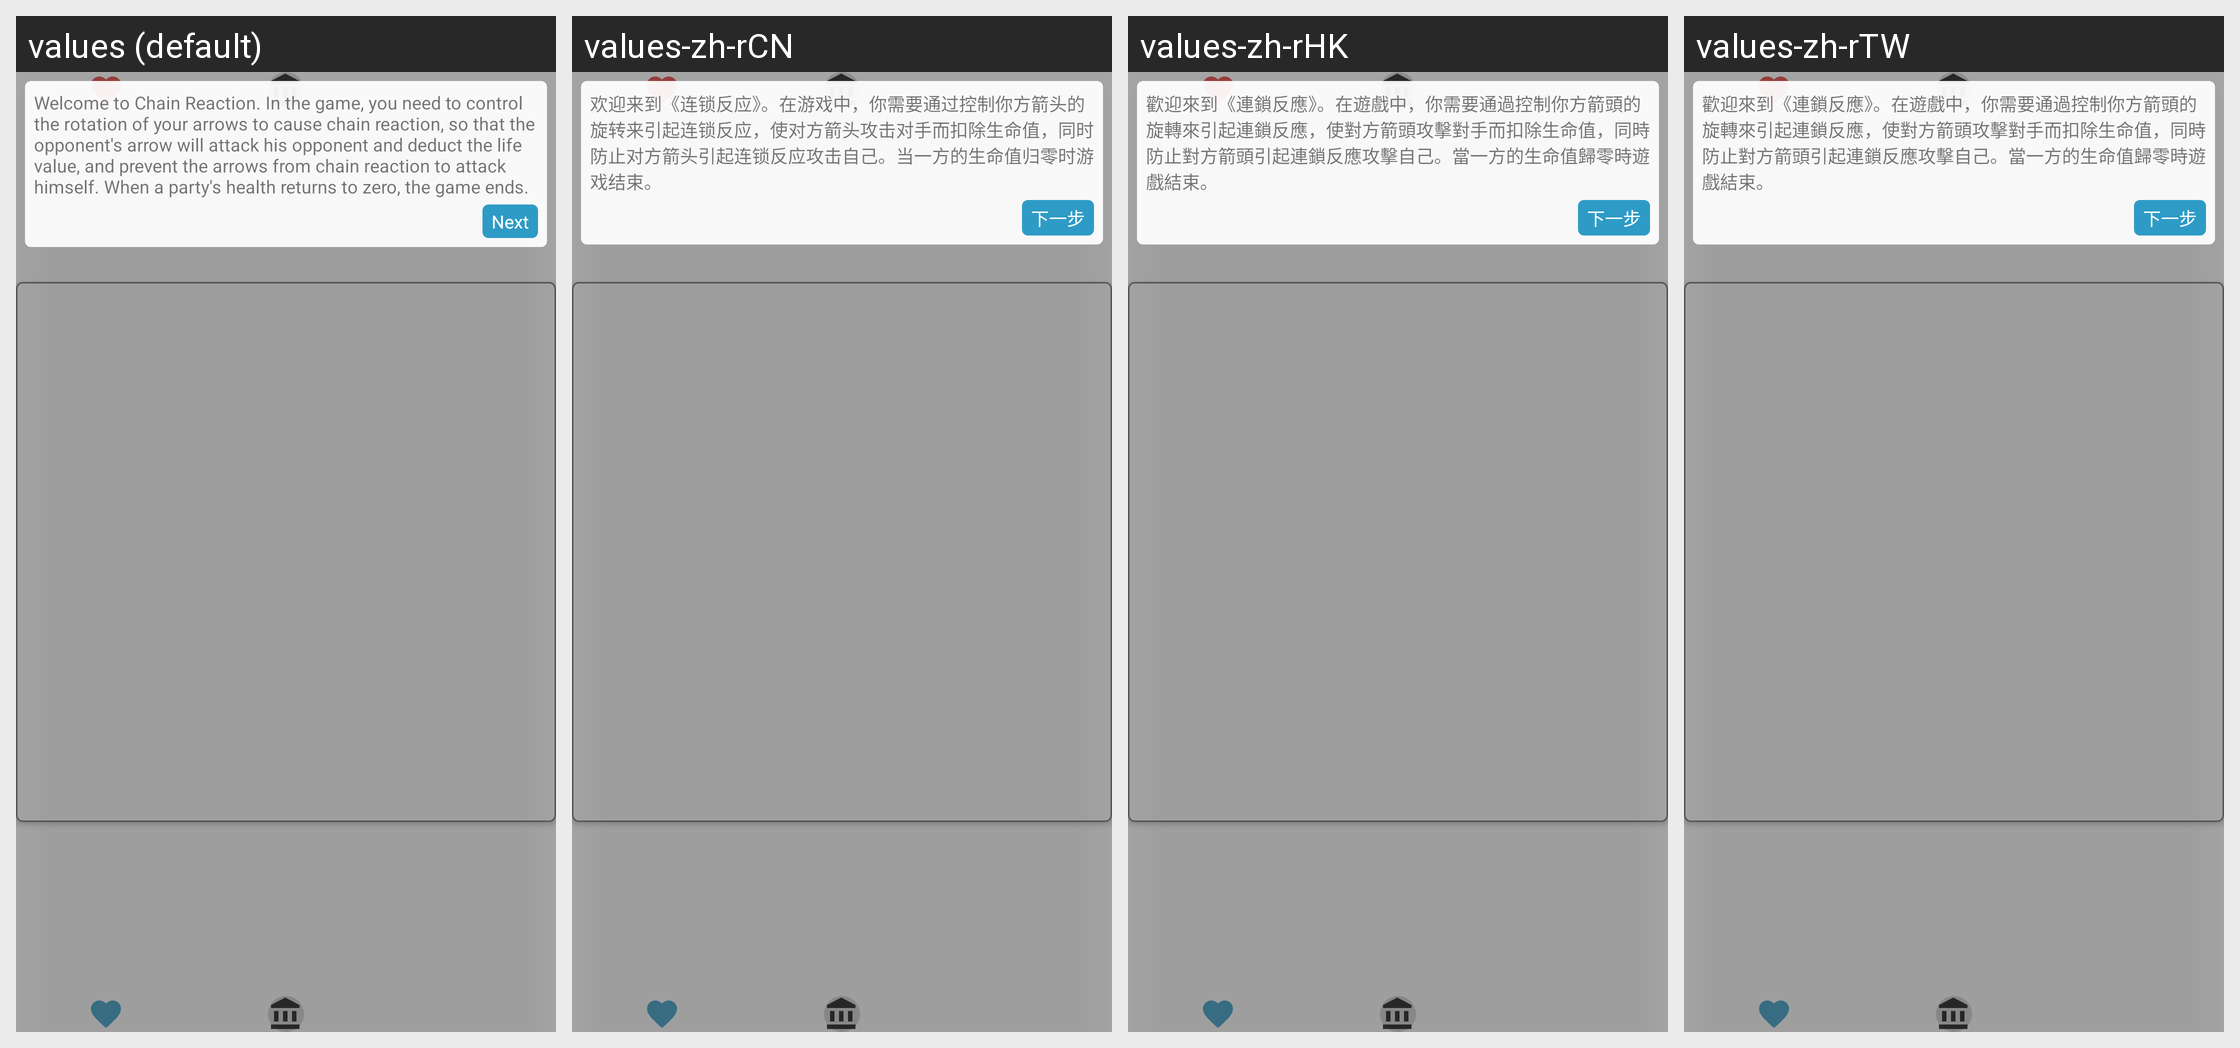

Locale-by-locale string values for the Android screen shown in this grid:
Android screen res/layout/fragment_tutorial.xml rendered under 4 locales, left to right: values (default), values-zh-rCN, values-zh-rHK, values-zh-rTW. Device: Nexus 5 (rendered at 1080×1920; each locale shown at half size, 540×960, under a caption strip naming it); theme AppTheme.
Strings drawn on this screen, with the default value and each locale's value (text and hints the layout hard-codes, and strings that could not be matched under every locale, appear in the picture but are not listed):

tutorial_1
  values: Welcome to Chain Reaction. In the game, you need to control the rotation of your arrows to cause chain reaction, so that the opponent's arrow will attack his opponent and deduct the life value, and prevent the arrows from chain reaction to attack himself. When a party's health returns to zero, the game ends.
  values-zh-rCN: 欢迎来到《连锁反应》。在游戏中，你需要通过控制你方箭头的旋转来引起连锁反应，使对方箭头攻击对手而扣除生命值，同时防止对方箭头引起连锁反应攻击自己。当一方的生命值归零时游戏结束。
  values-zh-rHK: 歡迎來到《連鎖反應》。在遊戲中，你需要通過控制你方箭頭的旋轉來引起連鎖反應，使對方箭頭攻擊對手而扣除生命值，同時防止對方箭頭引起連鎖反應攻擊自己。當一方的生命值歸零時遊戲結束。
  values-zh-rTW: 歡迎來到《連鎖反應》。在遊戲中，你需要通過控制你方箭頭的旋轉來引起連鎖反應，使對方箭頭攻擊對手而扣除生命值，同時防止對方箭頭引起連鎖反應攻擊自己。當一方的生命值歸零時遊戲結束。

tutorial_next
  values: Next
  values-zh-rCN: 下一步
  values-zh-rHK: 下一步
  values-zh-rTW: 下一步
